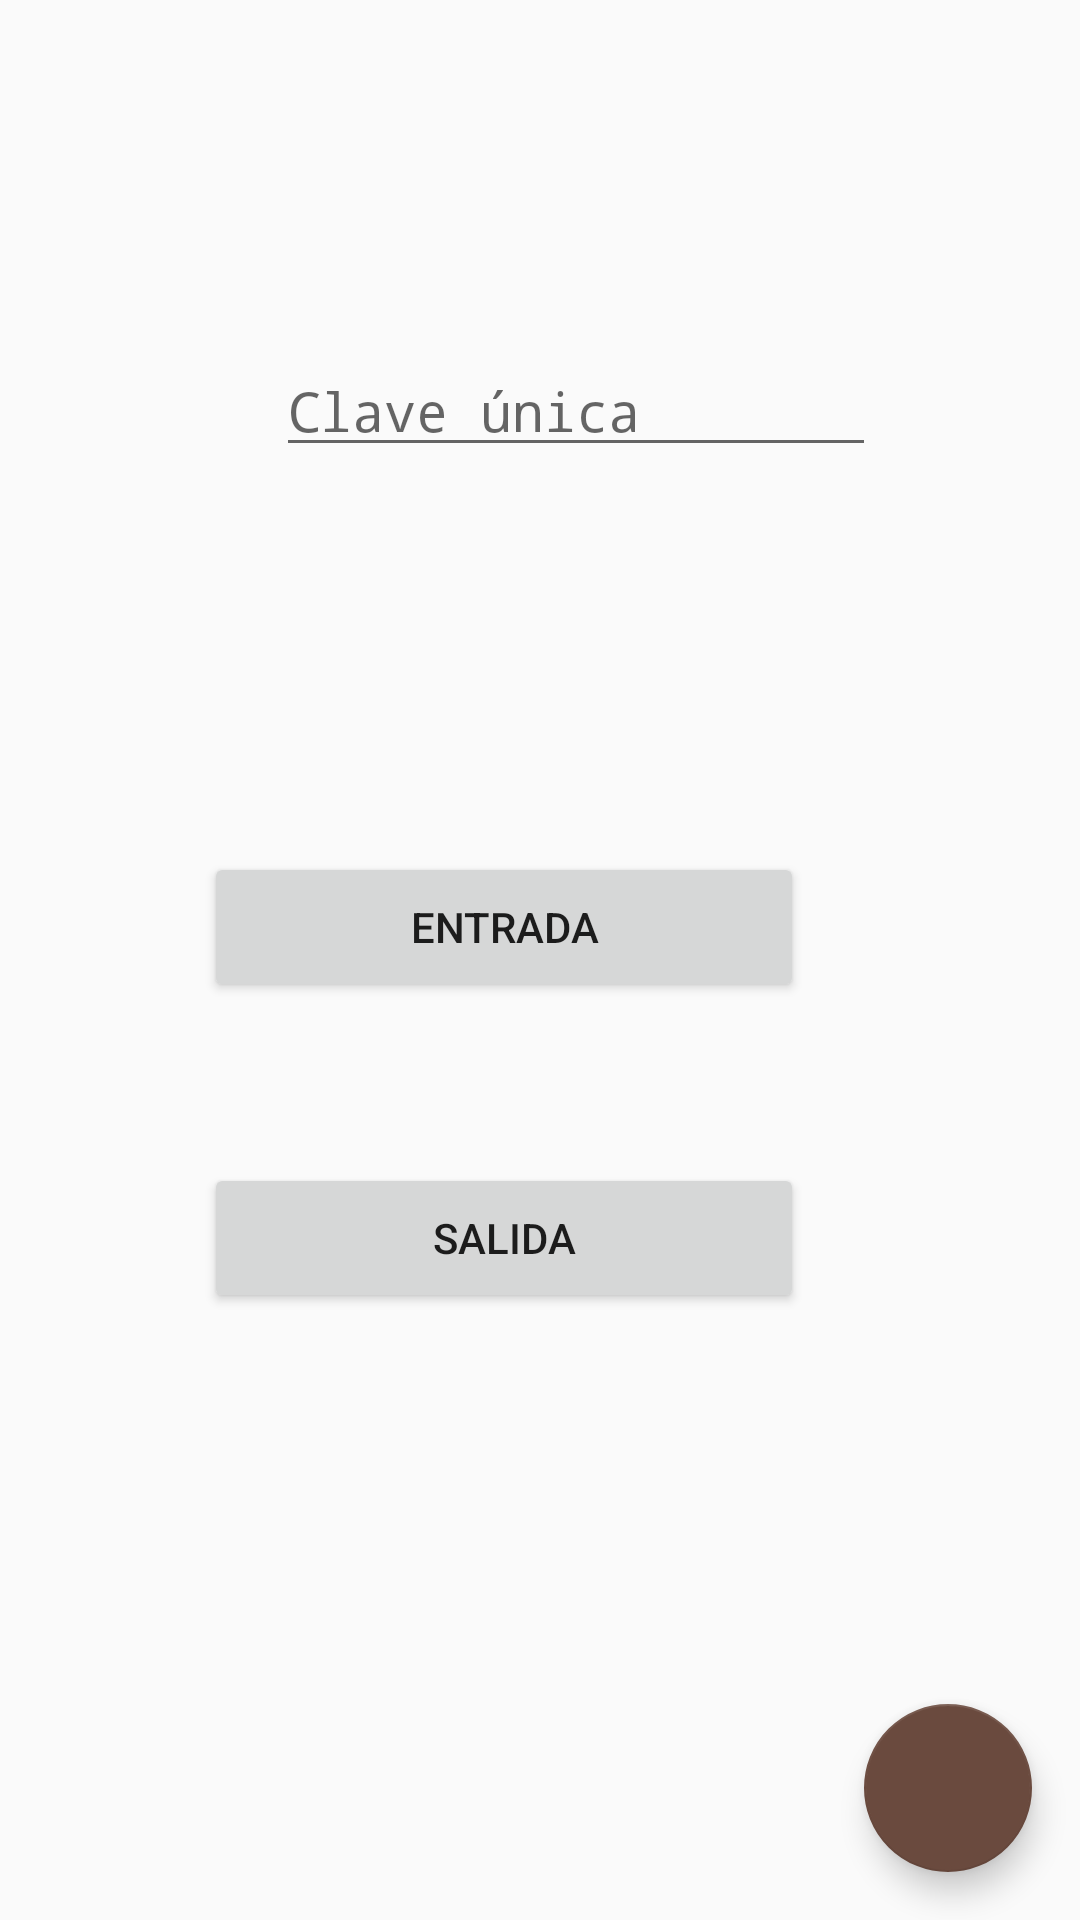

The Android layout XML behind this screen, and the referenced resources:
<!-- AndroidManifest.xml: application theme AppTheme -->
<!-- res/layout/content_main.xml -->
<?xml version="1.0" encoding="utf-8"?>
<android.support.constraint.ConstraintLayout xmlns:android="http://schemas.android.com/apk/res/android"
    xmlns:app="http://schemas.android.com/apk/res-auto"
    xmlns:tools="http://schemas.android.com/tools"
    android:layout_width="match_parent"
    android:layout_height="match_parent"
    app:layout_behavior="@string/appbar_scrolling_view_behavior"
    tools:context="com.tecmilenio.luisa.suenagrill.MainActivity"
    tools:showIn="@layout/activity_main">


    <EditText
        android:id="@+id/pass"
        android:layout_width="200dp"
        android:layout_height="41dp"
        android:layout_marginBottom="63dp"
        android:layout_marginEnd="92dp"
        android:layout_marginStart="92dp"
        android:layout_marginTop="112dp"
        android:ems="10"
        android:inputType="numberPassword"
        app:layout_constraintBottom_toTopOf="@+id/in"
        app:layout_constraintEnd_toEndOf="parent"
        app:layout_constraintHorizontal_bias="0.0"
        app:layout_constraintStart_toStartOf="parent"
        app:layout_constraintTop_toTopOf="parent"
        android:hint="Clave única"/>

    <Button
        android:id="@+id/in"
        android:layout_width="200dp"
        android:layout_height="50dp"
        android:layout_marginBottom="30dp"
        android:layout_marginEnd="92dp"
        android:layout_marginTop="63dp"
        android:onClick="entrada"
        android:text="Entrada"
        app:layout_constraintBottom_toTopOf="@+id/out"
        app:layout_constraintEnd_toEndOf="parent"
        app:layout_constraintTop_toBottomOf="@+id/pass"
        android:layout_marginRight="92dp" />

    <Button
        android:id="@+id/out"
        android:layout_width="200dp"
        android:layout_height="50dp"
        android:layout_marginBottom="200dp"
        android:layout_marginEnd="92dp"
        android:layout_marginTop="21dp"
        android:onClick="salida"
        android:text="Salida"
        app:layout_constraintBottom_toBottomOf="parent"
        app:layout_constraintEnd_toEndOf="parent"
        app:layout_constraintTop_toBottomOf="@+id/in"
        android:layout_marginRight="92dp" />

    <android.support.design.widget.FloatingActionButton
        android:id="@+id/fab"
        android:layout_width="wrap_content"
        android:layout_height="wrap_content"
        android:layout_gravity="bottom|end"
        android:layout_margin="@dimen/fab_margin"
        android:layout_marginBottom="16dp"
        android:layout_marginEnd="16dp"
        android:src="@drawable/ic_fab_icon"
        app:layout_constraintBottom_toBottomOf="parent"
        app:layout_constraintEnd_toEndOf="parent" />


</android.support.constraint.ConstraintLayout>
<!-- res/layout/activity_main.xml (included above) -->
<?xml version="1.0" encoding="utf-8"?>
<android.support.design.widget.CoordinatorLayout xmlns:android="http://schemas.android.com/apk/res/android"
    xmlns:app="http://schemas.android.com/apk/res-auto"
    xmlns:tools="http://schemas.android.com/tools"
    android:layout_width="match_parent"
    android:layout_height="match_parent"
    tools:context="com.tecmilenio.luisa.suenagrill.MainActivity">

    <android.support.design.widget.AppBarLayout
        android:layout_width="match_parent"
        android:layout_height="wrap_content"
        android:theme="@style/AppTheme.AppBarOverlay">

        <android.support.v7.widget.Toolbar
            android:id="@+id/toolbar"
            android:layout_width="match_parent"
            android:layout_height="?attr/actionBarSize"
            android:background="?attr/colorPrimary"
            app:popupTheme="@style/AppTheme.PopupOverlay" >

        <ImageView
            android:layout_width="match_parent"
            android:layout_height="match_parent"
            android:layout_gravity="center"
            android:src="@drawable/logo"/>

       </android.support.v7.widget.Toolbar>

    </android.support.design.widget.AppBarLayout>


    <include layout="@layout/content_main" />


</android.support.design.widget.CoordinatorLayout>
<!-- resources referenced by this layout -->
<resources>
  <!-- drawable logo: png bitmap (drawable, 165562 bytes) -->
  <style name="AppTheme.AppBarOverlay" parent="ThemeOverlay.AppCompat.Dark.ActionBar" />
  <style name="AppTheme.PopupOverlay" parent="ThemeOverlay.AppCompat.Light" />
  <style name="AppTheme" parent="Theme.AppCompat.Light.DarkActionBar">
          
          <item name="colorPrimary">@color/colorPrimary</item>
          <item name="colorPrimaryDark">@color/colorPrimaryDark</item>
          <item name="colorAccent">@color/colorAccent</item>
      </style>
  <color name="colorPrimary">#fb4725</color>
  <color name="colorPrimaryDark">#de3c1f</color>
  <color name="colorAccent">#6a4a3e</color>
</resources>
